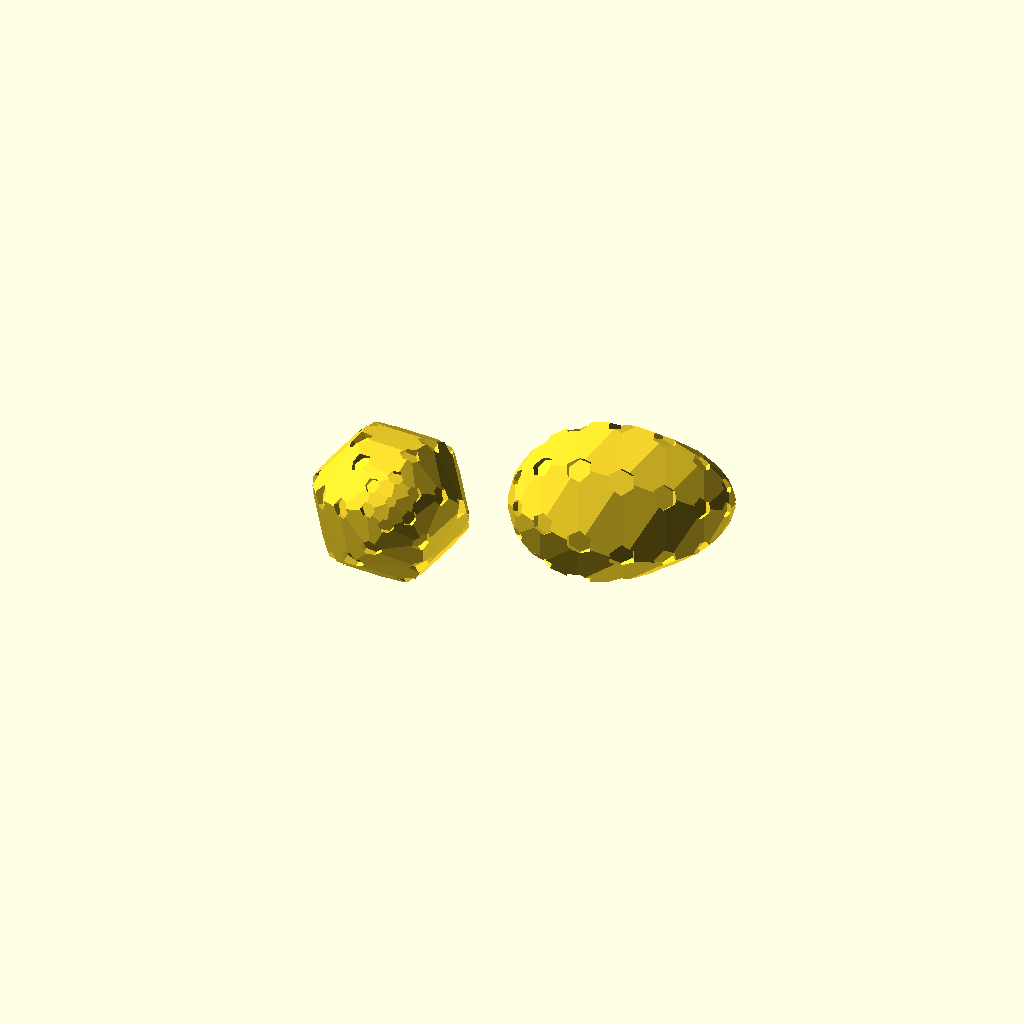
Cell 1: the model at its default parameters.
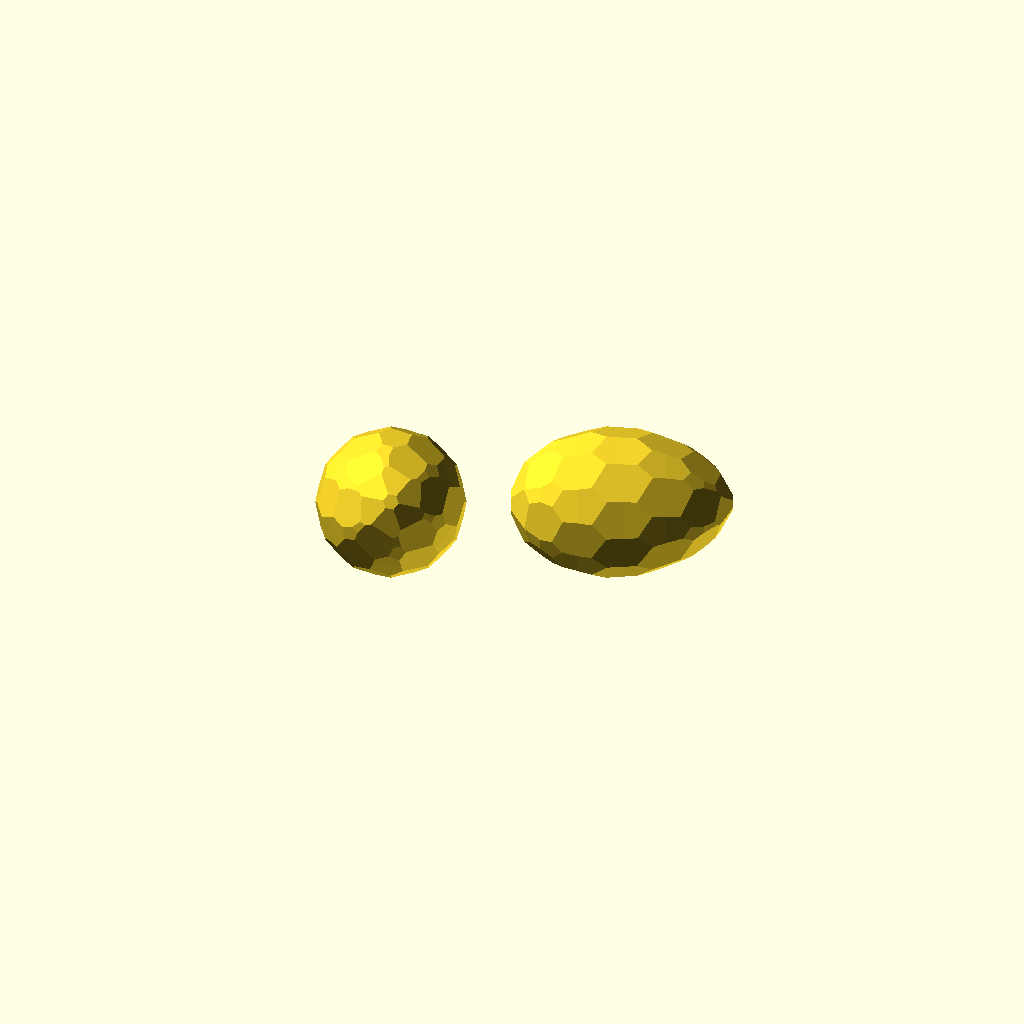
Cell 2: size_of_feature = 250 (everything else at default).
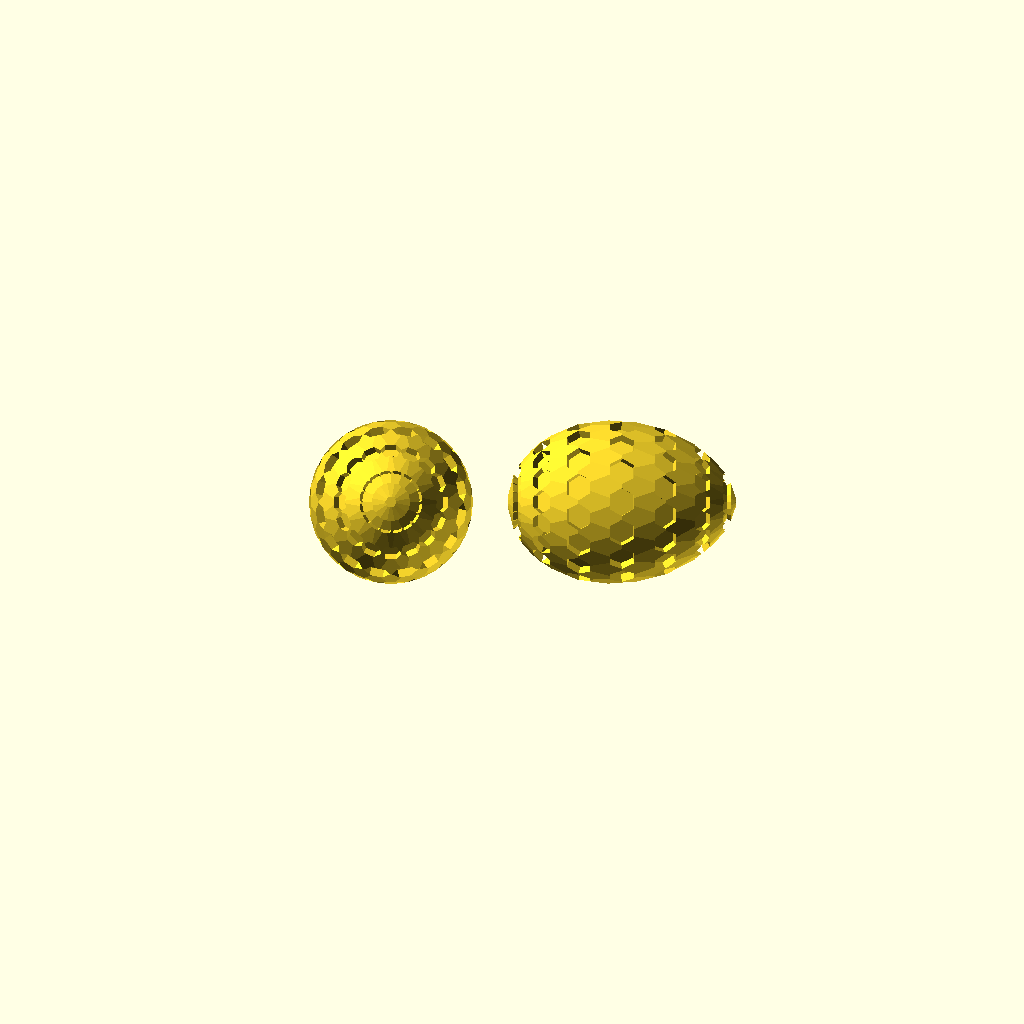
Cell 3: ucount = 16 (everything else at default).
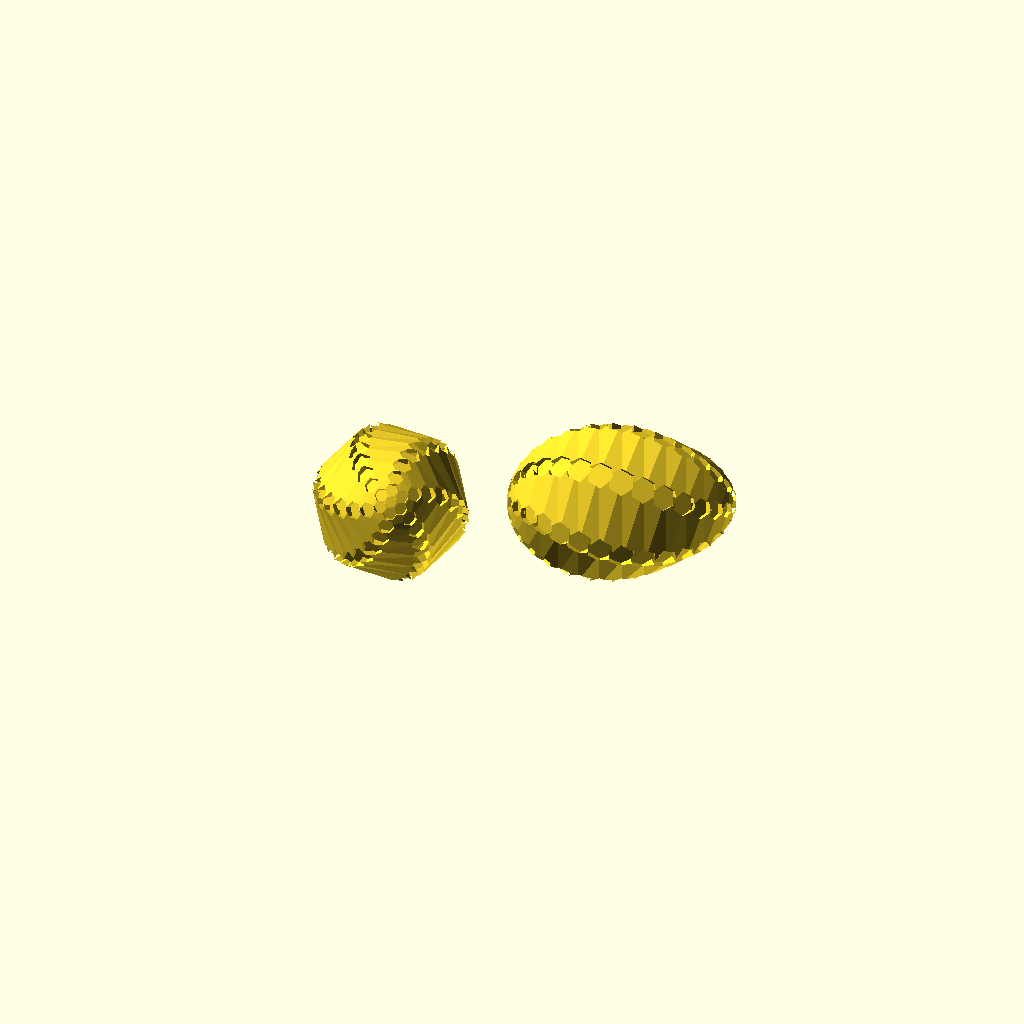
Cell 4 — vcount set to 16, the other parameters unchanged.
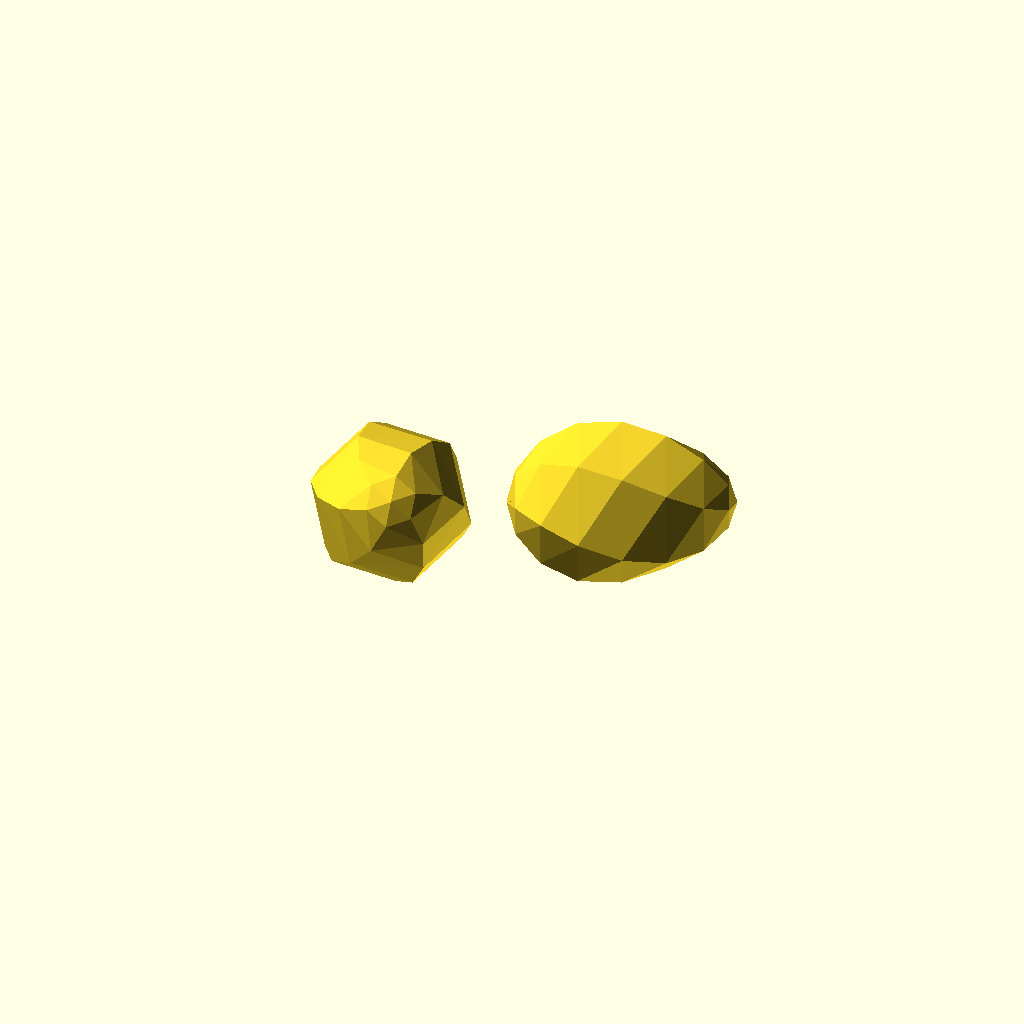
Cell 5: Xoffset = 100 (everything else at default).
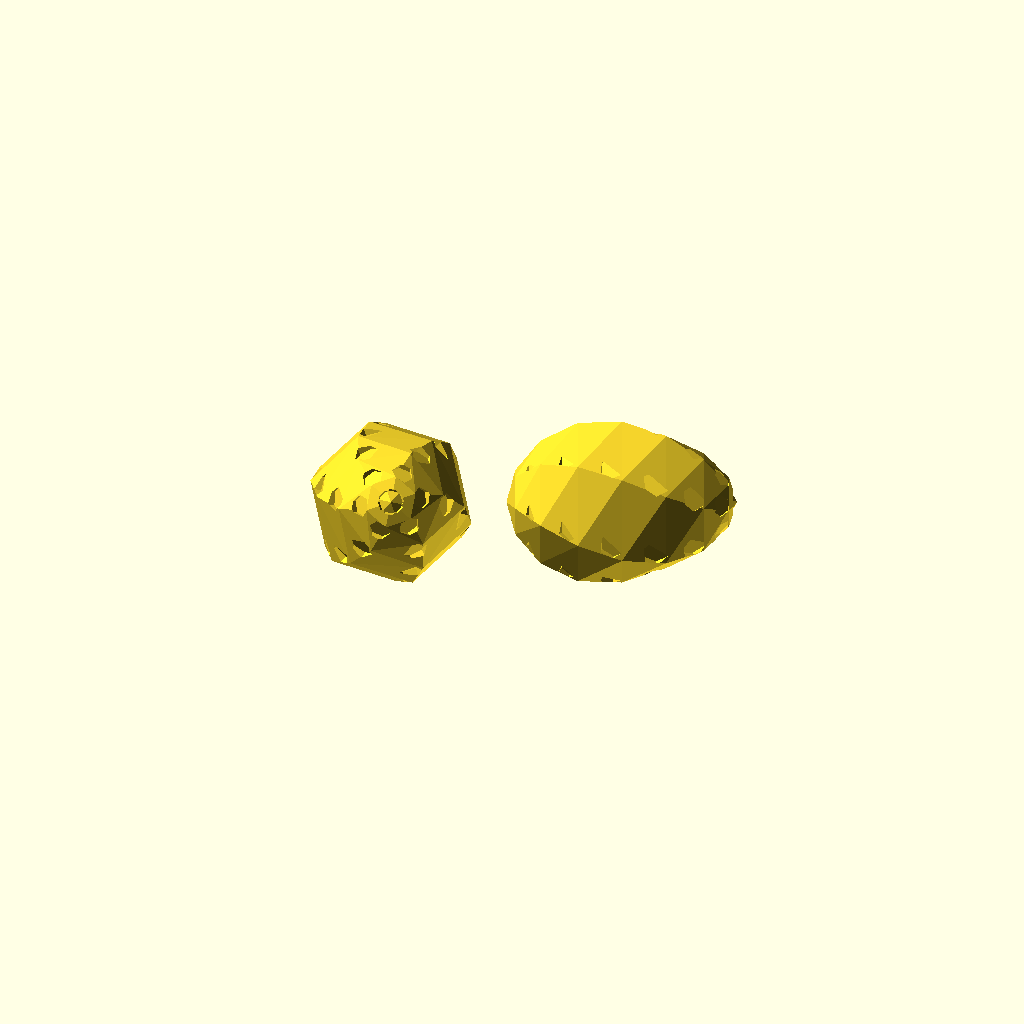
Cell 6: the same model with Yoffset = 100.
All cells are drawn from one camera (rotation 55°, 0°, 25°, orthographic, colour scheme Cornfield), so only the parameter changes between them.
The OpenSCAD source (inputs/thingiverse/files/thing-2239001/files/EggMaker2017-C.scad):
//Easter Egg Maker 2017 from Richard Swika
/* [Egg Symmetry] */
//2014-2017 Richard Swika -  Creative Commons - Attribution - Non-Commercial license.
//Initial Release 4/9/2017
//Rev A: 4/10/2017 
//  - Added Wallpaper Groups 9 of 17
// - Added ability to print decoration and egg separately for dual extrusion
//  - Fixed a few bugs; add/subtract were reversed; spacing edit box was missing from customizer
//
//Rev B: 4/12/2017
// - Added "twist" to rotate lattice over length of egg
// - Changed defaults to show effects of "twist"
//Rev C: 4/14/2017
// - Added example scripts
// - Changed design view to show two instances of the egg at right angles

/* [Decoration] */

//Add or subtract decoration from egg (use feature depth to control amount)?
operation="subtract"; //[subtract,add,decoration_only,egg_only]

//Choose a feature to repeat?
feature="hexagon"; //[sphere,star,dot,triangle,square,diamond,pentagon,hexagon,octagon]

//Set the relative size of the feature
size_of_feature=50; //[1:250]

//Number of horizontal loops; impacts pattern and render time (for larger values, use offline)
ucount=6; //[3:16]

//Number of vertical loops; impacts pattern and reander time (for larger values, use offline)
vcount=8; //[3:16]

//Set the relative depth of the feature
feature_depth=20; //

//Set the feature start angle (values like 0, 15, 30 and 45 work best)
start_angle=0; //

//How much feature rotation over the length of the egg (0 for none)?
feature_rotation=0; //

//Vary feature size (yes give a better appearance)?
proportional="yes"; //[yes,no]

/* [placement (wallpaper group) 9 of 17] */
//Select a wallpaper group to control symmetry; NOTE: requires a non-symmetrical feature to work, so use X and Y offset to see the effect (google wallpaper group for more information)
group="p1"; //[p1,p2,pm,pg,cm,pmm,pmg,pgg,p4]

//Set some X offset to control the effect of the wallpaper group on symmetrical features (%).
Xoffset=0; //[0:100]

//Set some Y offset to control the effect of the wallpaper group on symmetrical features (%).
Yoffset=0; //[0:100]

//Set some X scaling to control the effect of the wallpaper group on symmetrical features (%)
Xscaling=100; //[10:100]

//Set some Y scaling to control the effect of the wallpaper group on symmetrical features (%)
Yscaling=100; //[10:100]

//Amount to rotate lattice over length of egg for a spiral like effect
twist=90; //[0:360]

/* [Size and Shape] */
//Length of the egg (mm)?.
egg_length=60; //[30:200]

//What shape egg? (use 7 for a hen egg; 0 for a sphere; 100 for a blimp)
egg_shape=7; //[0:100]

//What percentage of the interior should be hollow (0 for totally solid)
interior=85; //[0:95]

//Do you want the inside to be smooth or decorated? (hollow bisected eggs only)
inside="smooth"; //[smooth,decorated]

/* [Printing] */
//Do you want it bisected? (IMPORTANT: YES for printing, NO during preview.)
bisect="no"; //[yes,no]

//Do you want to add a joiner to hold the egg together? (hollow bisected eggs only)
joiner="attached"; //[attached,detached,none]

//Set the spacing between parts on the build plate in mm
spacing=2; //[2:10]

/* [Hidden] */
// preview[view:top, tilt:top]
tiny=0.001;

//set true to turn off the demo egg so you can use the modules instead
moduleMode=false; //[false,true];

//when false the egg will have quads where possible instead of all trigons
//this can lead to problems with non-plannar surfaces when using csg
//so only use it true if when not using a base
allTrigon=true; //[false,true]

function ud(ui) = ui*360/ucount;
function vd(vi) = vi*180/vcount;

//egg equation adapted from http://www16.ocn.ne.jp/~akiko-y/Egg
//(y^2 + z^2)^2=4z^3 + (4-4c)zy^2
// c=0.7 produces an almost perfect hen egg outline+
// c=0 produces a perfect sphere
// c>1 produces an elongated egg shape
//z ranges from 0 to 1
function egg_outline(c,z)= z >=1 ? 0 : (sqrt(4-4*c-8*z+sqrt(64*c*z+pow(4-4*c,2)))*sqrt(4*z)/sqrt(2))/4;
//map the egg's surface from uv to xyz with these functions
function x(ui,r) = r * sin(ud(ui));
function y(ui,r) = r * cos(ud(ui));
function z(vi,r) = r * cos(vd(vi));	
function n(vi,r) = r * sin(vd(vi));	
function zi(vi) = (1+cos(vd(vi)))/2;	
//polar to rectanglar
function P2R(p)=[p[0]*cos(p[1]),p[0]*sin(p[1])];

//first deriviative of egg equation used to calculate surface normal
function egg_slope(c,z)= -((4*z+c-1)*sqrt(c*(4*z+c-2)+1)+c*(2-6*z)-pow(c,2)-1) / (pow(2,3/2)*sqrt(z)*sqrt(c*(4*z+c-2)+1)*sqrt(sqrt(c*(4*z+c-2)+1)-2*z-c+1));
function egg_surface_angle(c,z)=atan(egg_slope(c,z));

center = 0.5; //set to 1 to center at small end; 0 to center on fat end

//to avoid degenerate geometry at the poles we can not use quads 
//so we will generate phantom points as if we were using quads, but use tris instead 
//just to simplify indexing, but will only link faces to a single point at each pole
//but we will use the phantom points to calculate average displacement at each pole
//lets make an egg
points = [ for (vi=[0:vcount]) 
    for (ui = [0 : ucount-1]) 
        let (r=egg_outline(egg_shape/10,1-zi(vi)),ut=ui+ucount*twist*vi/(vcount*360)) 
                    [x(ut,r), y(ut,r),(zi(vi))-center]];
faces =  (allTrigon)     
 ? [ for (vi=[0:vcount-1]) for (ui = [0:ucount-1])  for (p=[0:1])
    (vi==0)&&(p==0) ? [vi*ucount,ui+(vi+1)*ucount,(ui+1) % ucount+(vi+1)*ucount]
    : (vi==vcount-1)&&(p==0) ? [(ui+1) % ucount+vi*ucount,ui+vi*ucount,(vi+1)*ucount]
    : (p==0) ? [(ui+1) % ucount+vi*ucount,ui+vi*ucount,ui+(vi+1)*ucount]
    :[(ui+1) % ucount+vi*ucount,ui+(vi+1)*ucount,(ui+1)%ucount+(vi+1)*ucount]] 
: [ for (vi=[0:vcount-1]) for (ui = [0:ucount-1])  
    (vi==0) ? [vi*ucount,ui+(vi+1)*ucount,(ui+1) % ucount+(vi+1)*ucount]
    : (vi==vcount-1) ? [(ui+1) % ucount+vi*ucount,ui+vi*ucount,(vi+1)*ucount]
    : [(ui+1) % ucount+vi*ucount,ui+vi*ucount,ui+(vi+1)*ucount,(ui+1)%ucount+(vi+1)*ucount]] ;
//echo(faces=faces);

$fn=6;
//an adjustable Egg
module Egg(egg_length=egg_length,egg_shape=egg_shape){
     scale (egg_length) rotate([0,0,0]) polyhedron(points=points,faces=faces);
}    
module star2D(r1=100,r2=35,twist=0){
		d=360/10; 
		 points=[P2R([r1,d*0+twist]),P2R([r2,d*1]),
							P2R([r1,d*2+twist]),P2R([r2,d*3]),
							P2R([r1,d*4+twist]),P2R([r2,d*5]),
							P2R([r1,d*6+twist]),P2R([r2,d*7]),
							P2R([r1,d*8+twist]),P2R([r2,d*9])];
		color("yellow",0.5)  rotate(90) polygon(points=points,convexity=4);
}
module pip (size_of_feature=20,feature_depth=5) {
    scale(0.5*size_of_feature*[1,1,feature_depth/10]) {
        translate([.7,.7,0]) cube(0.75,center=true);
        rotate([90,0,-45]) cylinder(r=.3,h=2,center=true);
        translate([-.7,-.7,0]) sphere(0.5);
    }
}
 
module shape(){
  scale(egg_length/50) //make proportional to size of egg  
  if (feature=="star"){linear_extrude(height=feature_depth/10,twist=0,center=true,convexity=10) star2D(r1=size_of_feature/20,r2=size_of_feature/40);}
  else if (feature=="dot"){cylinder(d=size_of_feature/5,h=feature_depth/10,$fn=16);}
  else if (feature=="sphere"){sphere(d=size_of_feature/10,h=feature_depth/10,$fn=6);}
  else if (feature=="triangle"){cylinder(d=size_of_feature/10,h=feature_depth/10,$fn=3);}
  else if (feature=="square"){cube([size_of_feature/10,size_of_feature/10,feature_depth/10],center=true);}
  else if (feature=="diamond"){rotate([45,45,0]) cube([size_of_feature/10,size_of_feature/10,feature_depth/10],center=true);}
  else if (feature=="pentagon"){cylinder(d=size_of_feature/10,h=feature_depth/10,$fn=5);}
  else if (feature=="hexagon"){cylinder(d=size_of_feature/10,h=feature_depth/10,$fn=6);}
  else if (feature=="octagon"){cylinder(d=size_of_feature/10,h=feature_depth/10,$fn=8);}
  else if (feature=="pip"){pip(size_of_feature/10,feature_depth);}
}      

//Makes a solid object into hollow shell of its former self
//the size of the inside is factor * size of outside 
module hollow_shell(factor=interior/100){   
	if ((factor<=0) ) children();
	else union(){
      render() 
	  difference()  {
		translate([0,0,0.01])
		children();
        if (inside=="smooth") {scale (factor) Egg();}
        else {scale(factor) children();}
	  }
	}
}

//bisect object down the middle and postion the two halfs for printing
module bisect(){
        render()
		difference(){
			rotate([0,0,0]) union(){
				translate([egg_length/3+2,0,0])children();
				translate([-egg_length/3-2,0,0]) rotate([180,0,0]) children();
			}
			translate([0,0,-1-egg_length/4])
				cube([egg_length*2.1,egg_length*1.05,2+egg_length/2],center=true);
		}
}

module SolidEasterEgg(){
    render()
    if (operation=="add") {
        union()
            {Egg();
            EggDeco();
            }
        }
    else if (operation=="egg_only") Egg();
    else if (operation=="decoration_only")  EggDeco();
    else {
        difference()
            {Egg();
            EggDeco();
            }
     }
}

module HollowEasterEgg(){
   hollow_shell() SolidEasterEgg();
}

module bisectAndJoiner(){
   render()
    translate([egg_length*egg_outline(egg_shape/10,0.5)+spacing/2,0,joiner=="attached" ? egg_length/20 : 0]) union(){
        //half of egg
       difference(){
                children();
                translate([0,0,-1-egg_length/4])
                    cube([egg_length*2.1,egg_length*1.05,2+egg_length/2],center=true);
        }
        //joiner
        if (joiner!="none") {
            translate([joiner=="detached" ? 2*egg_length*egg_outline(egg_shape/10,0.5)+spacing:0,0]) scale((interior+1)/100) intersection(){
                $fn=32;
                children();
                cylinder(r=egg_length*egg_outline(egg_shape/10,0.5)*.99,h=egg_length/10,center=true);
            }
        }
    }
    //other half of egg
     render()
	translate([-egg_length*egg_outline(egg_shape/10,0.5)-spacing/2,0,0]) difference(){
			rotate([180,0,0]) children();
			translate([0,0,-1-egg_length/4])
				cube([egg_length*2.1,egg_length*1.05,2+egg_length/2],center=true);
		}    
}

//wallpaper group coding follows
function even(i)= i % 2;
module reflectX(enable=1) {if (enable) {mirror([1,0,0]) children();} else {children();}}
module reflectY(enable=1) {if (enable) {mirror([0,1,0]) children();} else {children();}}
  
module wallpaper(group="p1",p=[0,0,0]) {
//    echo(p);
    if (group=="p1") /*translation */
        {children();}
    else if (group=="p2")  /*180 degree rotation*/
        {rotate([0,0,180*even(p.x)]) children();}
    else if (group=="pm") /*reflection*/
       {reflectX(even(p.x)) children();}
    else if (group=="pg") /*glide reflection*/
      {reflectX(even(p.y)) children();}
    else if (group=="cm") /*reflection + glide reflection*/
      {scale([(1-2*(p.x % 2))*(1-2*(p.y % 2)),1,1]) children();}
   else if (group=="pmm") /*reflection + reflection*/
      {scale([(1-2*(p.x % 2)),(1-2*(p.y % 2)),1]) children();}
   else if (group=="pmg") /*reflection + 180 degree rotation*/
      {scale([(1-2*(p.x % 2)),((1-2*(p.x % 2)))*(1-2*((p.y) % 2)),1]) children();}
   else if (group=="pgg") /*glide reflection + 180 degree rotation*/
      {rotate([0,0,180*((p.x+p.y) % 2)]) scale([1-2*(p.x % 2),1,1]) children();}
//    else if (group=="cmm") /*reflection + reflection + glide reflection*/
//      {wallpaper("cm",p) 
//          tile("pmm",[1,2,0],[1,2,0]) children();}
   else if (group=="p4") /*90 degree rotation*/
     {rotate([0,0,even(p.x)*-90+even(p.y)*90+even(p.x)*even(p.y)*180]) children();}
 }
 
module EggDeco(){
    for (p=points) {translate(p*egg_length) rotate([90+egg_surface_angle(egg_shape/10,1-p.z-center),0,atan2(-p.x,p.y)]) scale(proportional=="yes" ? 0.5 + 2*egg_outline(egg_shape/10,1-p.z-center):1)
        rotate([0,0,start_angle+feature_rotation*(1-p.z-center)]) wallpaper(group,[ucount-ucount*((atan2(p.x,-p.y)+180)/360),vcount*acos(2*p.z)/180,0]) 
        translate([egg_length*Xoffset/(100*ucount),egg_length*Yoffset/(100*vcount),0]) scale([Xscaling/100,Yscaling/100,1]) shape();}
}

//display a two views of an object at 90 degree angles to one another about the z axis
module DisplayOrtho(offsetX=egg_length){
    translate([offsetX/2,0,0]) rotate([0,90,0]) children();
    translate([-offsetX/2,0,0]) children();
}
//some ways to use the modules
//bisect() hollow_shell() Egg();
//bisect() HollowEasterEgg();
if (!moduleMode) {
    if (bisect=="yes") {bisectAndJoiner() HollowEasterEgg();}
    else {rotate([55,0,25]) DisplayOrtho() SolidEasterEgg();}
}
Customizer parameters (derived from the source; name, type, default, range or options):
operation: string, default "subtract", options "subtract", "add", "decoration_only", "egg_only"
feature: string, default "hexagon", options "sphere", "star", "dot", "triangle", "square", "diamond", "pentagon", "hexagon", "octagon"
size_of_feature: number, default 50, range 1 to 250
ucount: number, default 6, range 3 to 16
vcount: number, default 8, range 3 to 16
feature_depth: number, default 20
start_angle: number, default 0
feature_rotation: number, default 0
proportional: string, default "yes", options "yes", "no"
group: string, default "p1", options "p1", "p2", "pm", "pg", "cm", "pmm", "pmg", "pgg", "p4"
Xoffset: number, default 0, range 0 to 100
Yoffset: number, default 0, range 0 to 100
Xscaling: number, default 100, range 10 to 100
Yscaling: number, default 100, range 10 to 100
twist: number, default 90, range 0 to 360
egg_length: number, default 60, range 30 to 200
egg_shape: number, default 7, range 0 to 100
interior: number, default 85, range 0 to 95
inside: string, default "smooth", options "smooth", "decorated"
bisect: string, default "no", options "yes", "no"
joiner: string, default "attached", options "attached", "detached", "none"
spacing: number, default 2, range 2 to 10
